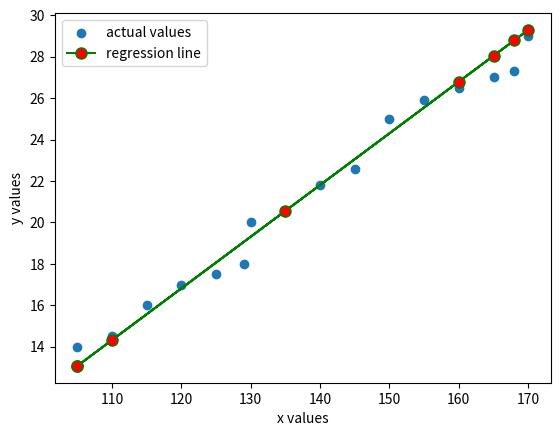

The script that saved this image:
# x_term = all the values of Xi-Xavg
# y_term = all the values of Yi-Yavg
# x_term_squared_sum = sum of all x_term[i]**2
# xy_term_sum = sum of x_term[i]*y_term[i]

import matplotlib.pyplot as plt
import random as rand
import math


class linear_regression():
    def __init__(self, x, y):

        if len(x) != len(y):
            raise Exception(
                'length of the two lists are not equal to each other!')

        self.n = len(x)

        self.x = x
        self.y = y

        self.X_train = []
        self.Y_train = []
        self.X_test = []
        self.Y_test = []
        self.Y_test_actual = []

        self.selected_test_indices = set()

        self.M = 0
        self.C = 0

    def train_test_split(self):

        desired_split_number = math.ceil(self.n*0.33)

        mn = min(self.x)
        mx = max(self.x)

        for i in range(self.n):
            if self.x[i] == mn:
                self.X_test.append(mn)
                self.Y_test_actual.append(self.y[i])
                break
        for i in range(self.n):
            if self.x[i] == mx:
                self.X_test.append(mx)
                self.Y_test_actual.append(self.y[i])
                break

        while len(self.selected_test_indices) < desired_split_number:
            self.selected_test_indices.add(rand.randint(0, self.n-1))

        for idx in range(self.n):
            if idx in self.selected_test_indices:
                self.X_test.append(self.x[idx])
                self.Y_test_actual.append(self.y[idx])
            else:
                self.X_train.append(self.x[idx])
                self.Y_train.append(self.y[idx])

    def train(self):

        self.train_test_split()

        # print(self.X_train, self.Y_train)

        x_term = self.individual_value_substract_avg(self.X_train)
        y_term = self.individual_value_substract_avg(self.Y_train)

        x_term_squared_sum, xy_term_sum = 0, 0
        for i in range(len(x_term)):
            x_term_squared_sum += x_term[i]**2
            xy_term_sum += x_term[i]*y_term[i]

        self.M = xy_term_sum/x_term_squared_sum
        self.C = self.Avg(self.Y_train)-self.M*self.Avg(self.X_train)
        print('M value =', self.M, '   C value', self.C)

        for it in self.X_test:
            self.Y_test.append(self.predict(it))

        print('MEAN SQUARED ERROR ', self.MSE())

    def fit(self):

        plt.scatter(self.x, self.y, label='actual values')
        plt.plot(self.X_test, self.Y_test, color='green', marker='o',
                 markerfacecolor='red', markersize=8, label='regression line')
        plt.xlabel('x values')
        plt.ylabel('y values')
        plt.legend()
        plt.show()

    def predict(self, x_val):

        return self.M*x_val+self.C

    def MSE(self):

        y_test_len = len(self.Y_test)
        MSerr = 0
        for i in range(y_test_len):
            MSerr += (self.y[i]-self.Y_test[i])**2

        return MSerr/y_test_len

    def Avg(self, a):

        if len(a) == 0:
            return 0
        return sum(a)/len(a)

    def individual_value_substract_avg(self, a):

        ans = []
        avg = self.Avg(a)
        for i in a:
            ans.append(i-avg)
        return ans


def main():
    x = [105, 110, 115, 120, 125, 129, 130, 135,
         140, 145, 150, 155, 160, 165, 168, 170]
    y = [14, 14.5, 16, 17, 17.5, 18, 20, 20.5,
         21.8, 22.6, 25, 25.9, 26.5, 27, 27.3, 29]
    obj = linear_regression(x, y)
    obj.train()
    obj.fit()


if __name__ == '__main__':
    main()
